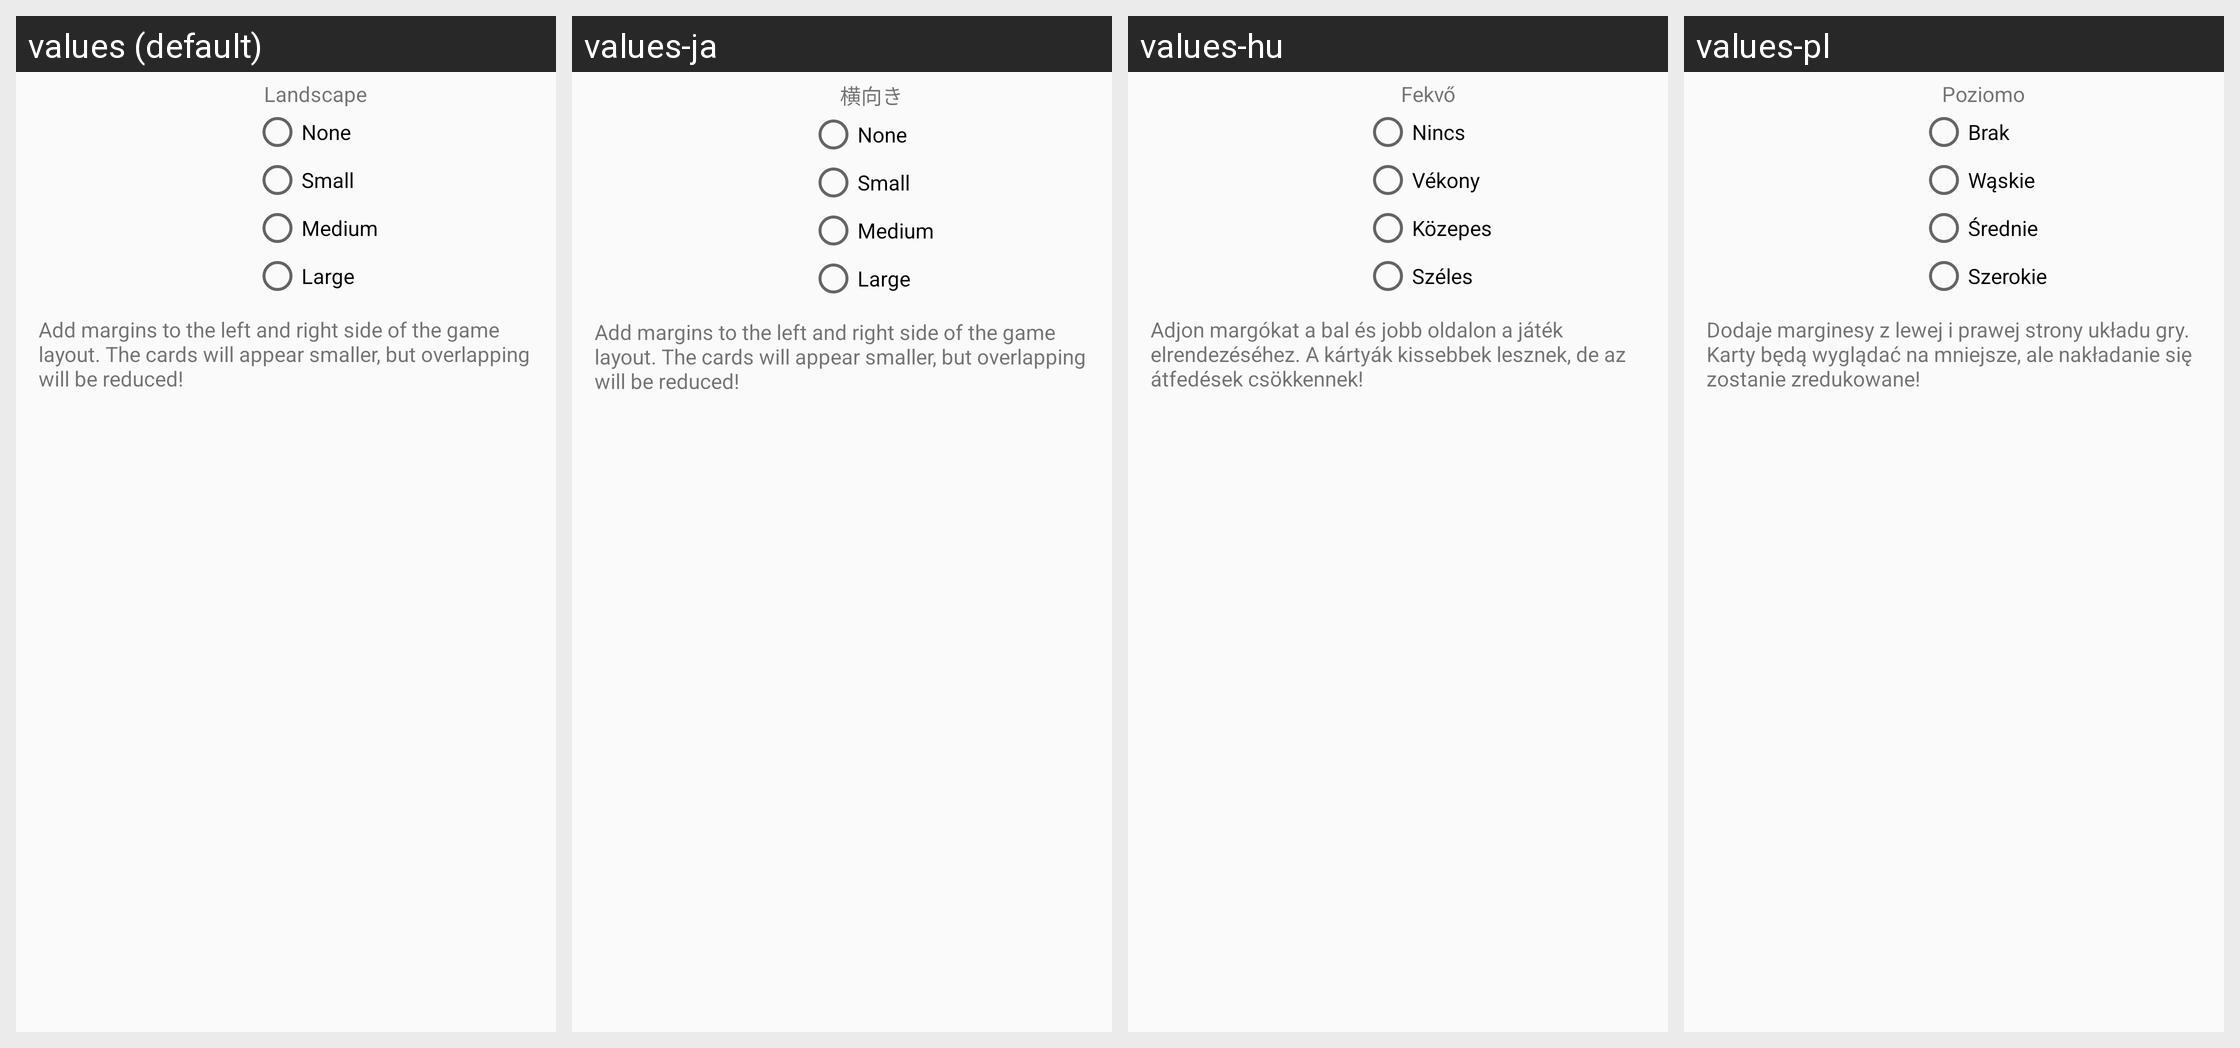

Locale-by-locale string values for the Android screen shown in this grid:
Android screen res/layout/fxk_manager_music.xml rendered under 4 locales, left to right: values (default), values-ja, values-hu, values-pl. Device: Nexus 5 (rendered at 1080×1920; each locale shown at half size, 540×960, under a caption strip naming it); theme preferenceInformation.
Other locales in the repository, not shown: values-de, values-eo, values-es, values-fi, values-fr, values-it, values-nb, values-pt, values-pt-rBR, values-tr, values-uk.
Strings drawn on this screen, with the default value and each locale's value (text and hints the layout hard-codes, and strings that could not be matched under every locale, appear in the picture but are not listed):

managerStar
  values: None
  values-ja: None  [not translated; the default value is used]
  values-hu: Nincs
  values-pl: Brak

resetNotification
  values: Small
  values-ja: Small  [not translated; the default value is used]
  values-hu: Vékony
  values-pl: Wąskie

clipboardBuglyDeal
  values: Medium
  values-ja: Medium  [not translated; the default value is used]
  values-hu: Közepes
  values-pl: Średnie

showCenter
  values: Large
  values-ja: Large  [not translated; the default value is used]
  values-hu: Széles
  values-pl: Szerokie

brokerCenterGypsy
  values: Landscape
  values-ja: 横向き
  values-hu: Fekvő
  values-pl: Poziomo

poolAvailable
  values: Add margins to the left and right side of the game layout. The cards will appear smaller, but overlapping will be reduced!
  values-ja: Add margins to the left and right side of the game layout. The cards will appear smaller, but overlapping will be reduced!  [not translated; the default value is used]
  values-hu: Adjon margókat a bal és jobb oldalon a játék elrendezéséhez. A kártyák kissebbek lesznek, de az átfedések csökkennek!
  values-pl: Dodaje marginesy z lewej i prawej strony układu gry. Karty będą wyglądać na mniejsze, ale nakładanie się zostanie zredukowane!
